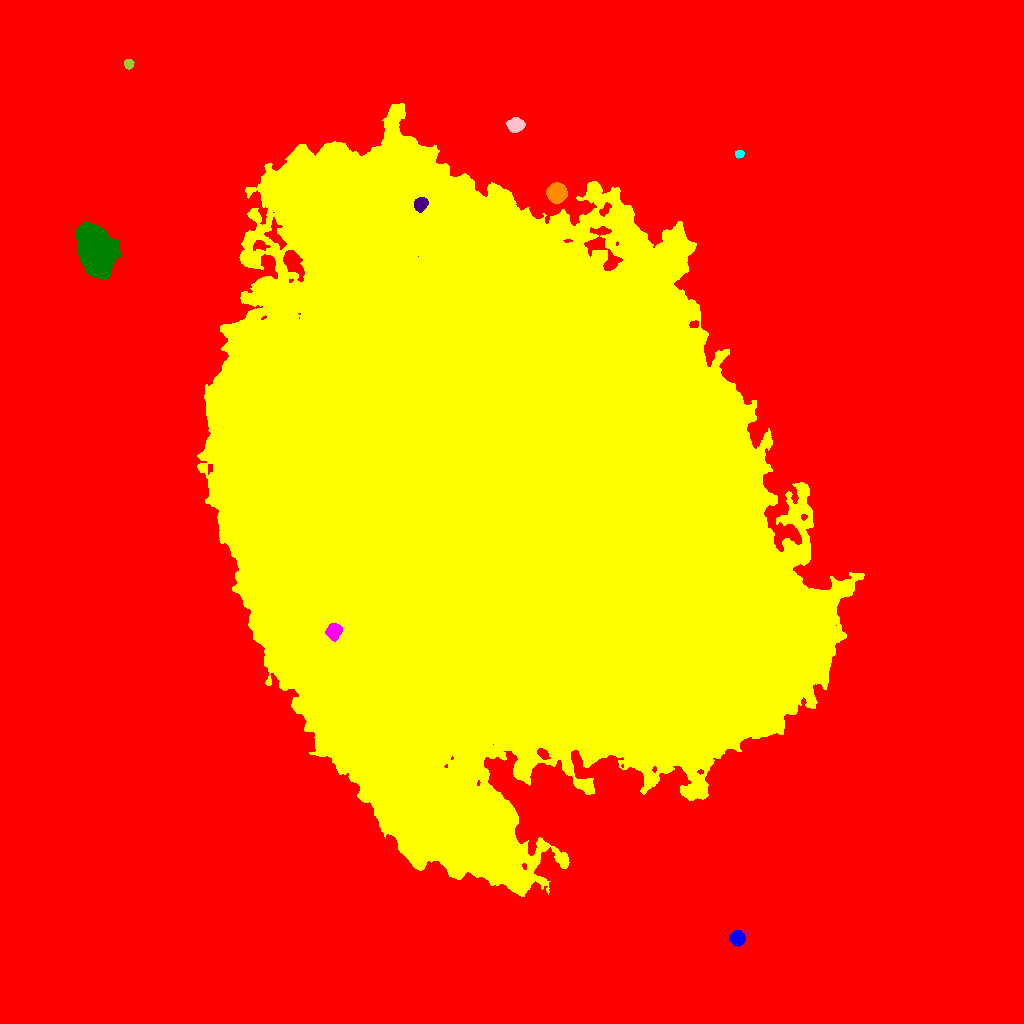

The data file committed next to this chart (first rows):
ID, X, Y, A, B, theta, total_flux, mu_max, mu_median, mu_mean, R_fwhm, R_e, R10, R90, x_start, x_end, y_start, y_end, area, greylevel
0, 522.8, 500.8, 327.3, 270.4, -0.9324, 19672683, 98.0, 25.0, 27, 193, 248, 102.4, 388, 0, 1023, 0, 1023, 728714, 27
1, 737.2, 85.14, 3.45, 3.357, -0.2433, 2432, 25.0, 11.0, 11.31, 5.47, 4.406, 1.784, 6.933, 729, 745, 77, 93, 215, 70.31
2, 501, 512.6, 155.8, 120.9, -0.8742, 7303814, 163.0, 21.0, 23.08, 24.4, 168.5, 59.33, 267.5, 197, 864, 127, 920, 316523, 82.08
3, 333.6, 392.2, 3.66, 3.31, 1.186, 1815, 18.0, 7.0, 7.857, 5.585, 4.442, 1.784, 7.092, 325, 342, 382, 400, 231, 106.9
4, 95.42, 772.5, 10.93, 7.464, -1.272, 41671, 93.0, 17.0, 22.9, 8.74, 10.81, 3.949, 19.07, 75, 121, 744, 801, 1820, 81.9
5, 420.4, 819.2, 3.178, 2.811, 1.003, 3551, 49.0, 17.0, 19.84, 4.583, 3.868, 1.493, 6.103, 414, 428, 811, 826, 179, 112.8
6, 556.6, 830, 4.503, 4.386, -0.2657, 11481, 55.0, 33.0, 31.54, 8.117, 5.917, 2.585, 8.795, 546, 567, 819, 841, 364, 103.5
7, 739.2, 869.4, 2.172, 1.861, 0.195, 828.0, 22.0, 11.5, 11.83, 3.385, 2.585, 0.9772, 4.029, 735, 744, 865, 873, 70, 82.83
8, 516.1, 898.7, 3.808, 3.178, 0.07728, 1907, 20.0, 8.0, 8.328, 5.323, 4.478, 1.784, 7.092, 506, 525, 891, 906, 229, 76.33
9, 128.7, 959.4, 2.216, 2.135, -0.857, 1137, 26.0, 13.0, 12.63, 3.827, 2.821, 1.128, 4.334, 124, 134, 954, 964, 90, 73.63
10, 830.4, 978.3, 2.923, 2.626, -0.9816, 1872, 28.0, 13.0, 13.28, 4.618, 3.613, 1.493, 5.585, 824, 837, 972, 984, 141, 79.28
